Run: headless pygame with SDL's dummy video driver; simulated clock (each Clock.tick advances the game by its frame time, no real sleeping); random seed 0; keys injected as events and as key.get_pressed() state; mouse plan: one left click at the window centre at the start of phase 2, then a move to the lower-right quarter at the start of phase 3.
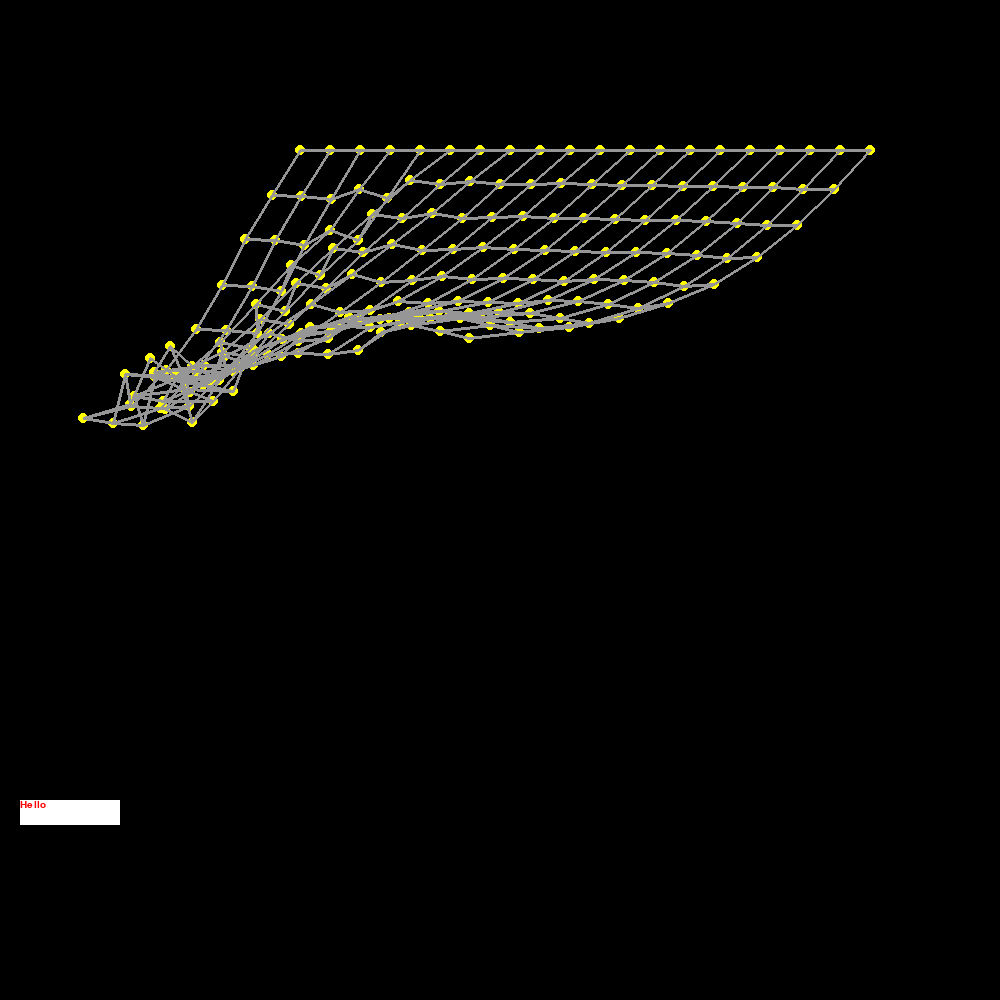
Frame 1 of 4 · flips 1–60 · no input
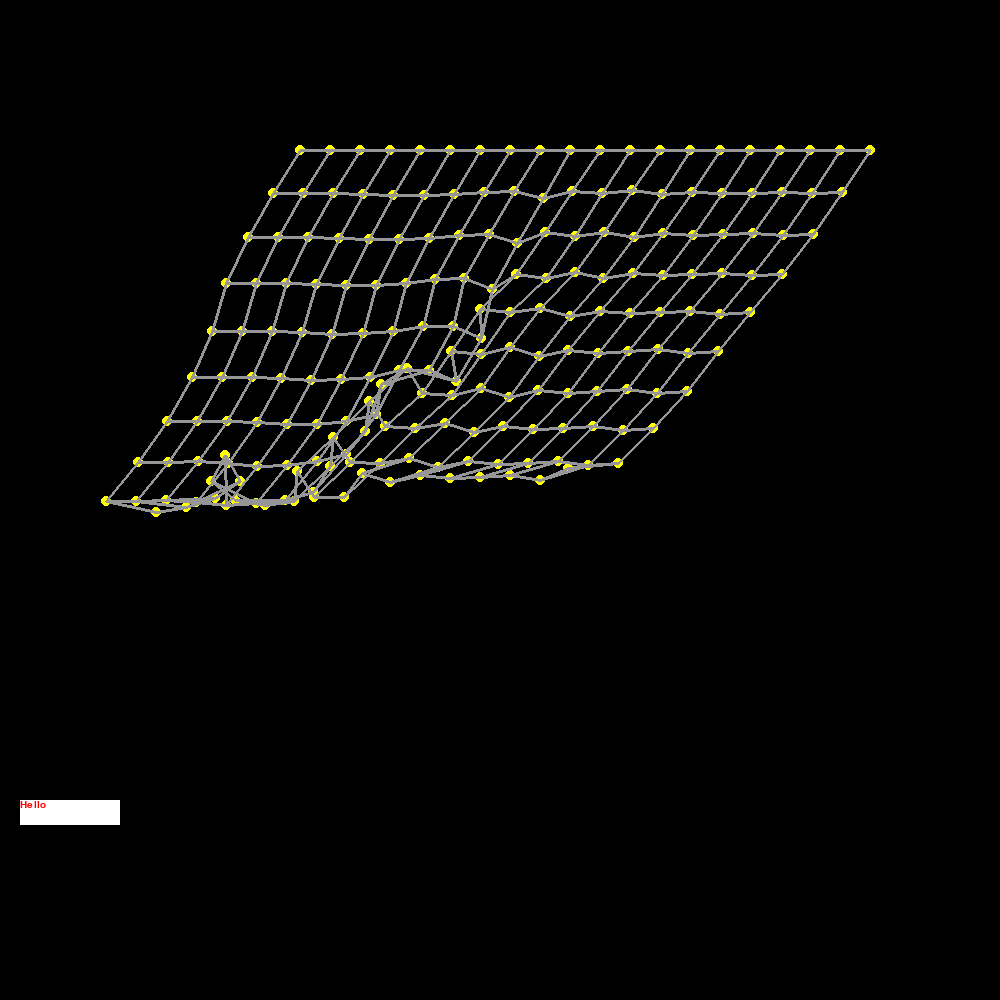
Frame 2 of 4 · flips 61–180 · clicked the window centre · tapped SPACE, RETURN · held RIGHT (→), D
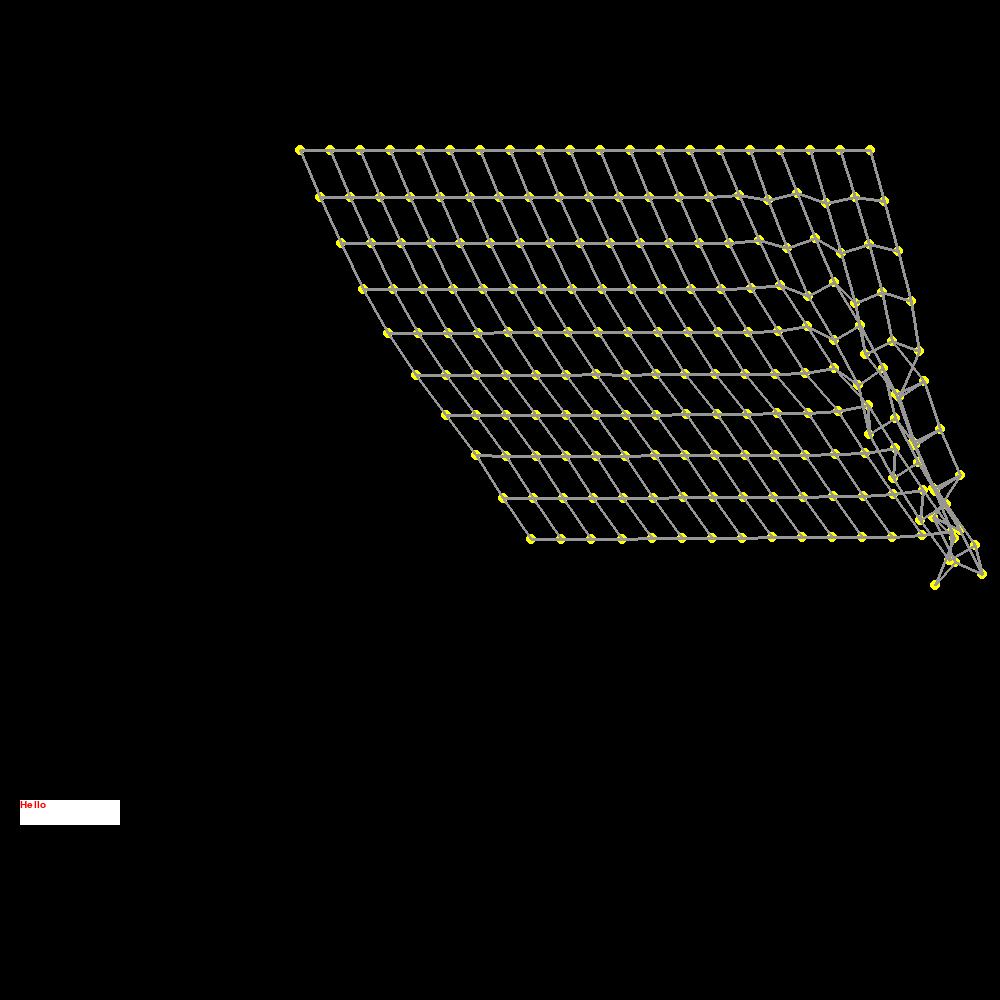
Frame 3 of 4 · flips 181–300 · moved the mouse to the lower-right quarter · held DOWN (↓), S
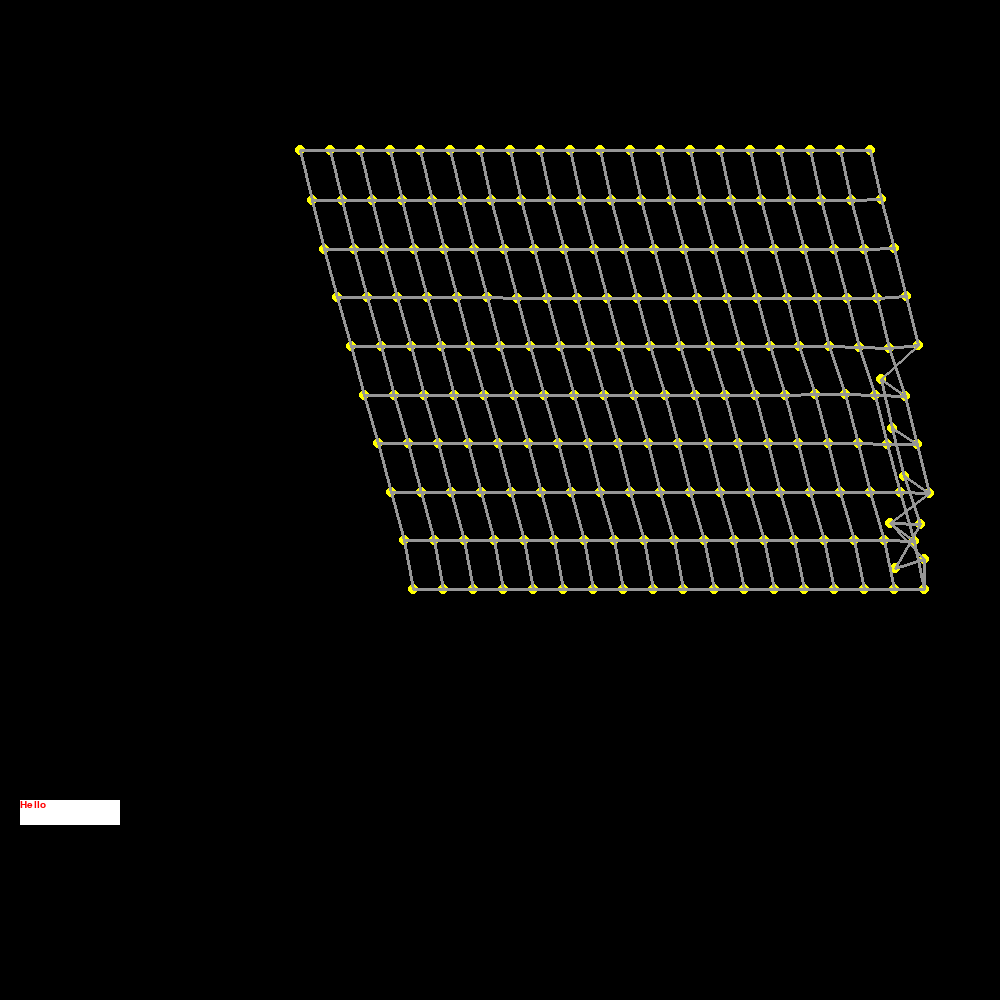
Frame 4 of 4 · flips 301–420 · held LEFT (←), A, UP (↑), W

The pygame program that drew these frames:

import pygame
pygame.font.init()
import math
SCREENWIDTH = 1000
SCREENHEIGHT = 1000
BLACK = 0,0,0
WHITE = 255,255,255
RED = 255,0,0
GREEN = 0,255,0
BLUE = 0,0,255
clock = pygame.time.Clock()
bounce = 0.95
gravity = 0.5
running = True
font = pygame.font.SysFont(" comic sans ms", 15 )
screen = pygame.display.set_mode((SCREENWIDTH, SCREENHEIGHT))

class buttons:
    def __init__(self,x,y,length,height,color,text):
      self.x = x
      self.y = y
      self.length = length
      self.height = height
      self.color = color
      self.text = text
    def detectClick(self,mousepos):
        if self.x <= mousepos[0] <= self.x + self.length and self.y <= mousepos[1] <= self.y + self.height:
            return True
    def drawButton(self):
        button = pygame.Rect(self.x, self.y, self.length , self.height)
        label = font.render(self.text,1, RED)
        
        pygame.draw.rect(screen, self.color, button)
        dis = pygame.Surface.subsurface(screen,button)
        dis.blit(label, (0, 0))
class Nodes:
    def __init__(self, x, y, prevx, prevy, pinned):
        self.x = x
        self.y = y 
        self.prevx = prevx
        self.prevy = prevy
        self.pinned = pinned
        
    def update(self):
        #basic verlet movement without acceleration or dt
        if self.pinned == True:
            return
        
        velx = self.x - self.prevx
        vely = self.y - self.prevy
        self.prevx = self.x
        self.prevy = self.y
        self.x += velx 
        self.y += vely
        self.y += gravity
     
    def constrainPoints(self):
        if self.pinned == True:
            return
        
        velx = self.x - self.prevx
        vely = self.y - self.prevy
       
        if self.x > SCREENHEIGHT:
            self.x = SCREENHEIGHT
            self.prevx = self.x + velx * bounce
        elif self.x < 0:
            self.x = 0
            self.prevx = self.x + velx * bounce
        if self.y > SCREENWIDTH:
            self.y = SCREENWIDTH
            self.prevy = self.y + vely * bounce
        elif self.y <0 :
            self.y = 0
            self.prevy = self.y + vely * bounce           
def createCloth(listOfNodes,listOfSticks, n, m):
    # n  is aantal nodes horizontaal
    # m  is aantal nodes verticaal
    for x in range(0,n):
        for y in range(0,m):
            listOfNodes.append(Nodes(x = 300 +x*30,y =150+y*50, prevx= 150, prevy = 150, pinned= False))
    for x in range(0,n):
        listOfNodes[x*10].pinned = True
    for N in range(0,20):
        for x in range(N*10,N*10+9):
            listOfSticks.append(sticks(point0= listOfNodes[x], point1 = listOfNodes[x+1], distance= distance(p0= listOfNodes[x], p1= listOfNodes[x+1]), hidden= False)) 
            try:
                listOfSticks.append(sticks(point0= listOfNodes[x], point1 = listOfNodes[x+10], distance= distance(p0= listOfNodes[x], p1= listOfNodes[x+10]), hidden= False)) 
            except:
                continue
    for x in range(0,n*10-10, 10):
        listOfSticks.append(sticks(point0= listOfNodes[x+9], point1 = listOfNodes[x+19], distance= distance(p0= listOfNodes[x+9], p1= listOfNodes[x+19]), hidden= False)) 
    
class  sticks:
    def __init__(self,point0,point1,distance, hidden):
        self.point0 = point0
        self.point1 = point1
        self.distance = distance
        self.hidden = hidden
        
def distance(p0,p1):
    dx = p0.x - p1.x
    dy = p1.y - p0.y
    distance = math.sqrt(dx* dx + dy* dy)
    return distance

def drawSticks(listofsticks):
    for stick in listofsticks:
        if stick.hidden == True :
            continue
        pygame.draw.line(screen, (150,150,150), (stick.point0.x,stick.point0.y), (stick.point1.x , stick.point1.y), width = 3)      
      
def drawNodes(listOfNodes):
  for Node in listOfNodes:
     pygame.draw.circle(screen,[255,255,0], (Node.x,Node.y), 5)
     
def updatesticks(listofsticks):
    for index, stick in enumerate(listofsticks):
        dx = stick.point1.x - stick.point0.x
        dy = stick.point1.y - stick.point0.y
        distance = math.sqrt(dx*dx + dy*dy)
        difference = stick.distance - distance
        percent = difference/distance/2
        offsetx = dx * percent
        offsety = dy * percent
        if stick.point0.pinned == False: 
          stick.point0.x -= offsetx
          stick.point0.y -= offsety
        if stick.point1.pinned == False:
          stick.point1.x += offsetx
          stick.point1.y += offsety
      
        
def createChainBlock(listOfNodes,listOfSticks):
    listOfNodes.append(Nodes(x = 150,y =150, prevx= 145, prevy = 145, pinned= False))
    listOfNodes.append(Nodes(x = 120,y =120, prevx= 120, prevy = 120, pinned = False))
    listOfNodes.append(Nodes(x = 120,y =150, prevx= 120, prevy = 150, pinned=False))
    listOfNodes.append(Nodes(x = 150,y =120, prevx= 150, prevy = 120, pinned= False))
    listOfNodes.append(Nodes(x = 100, y = 100, prevx = 0, prevy = 0, pinned = True))
    point1 = listOfNodes[0]
    point2 = listOfNodes[1]
    point3 = listOfNodes[2]
    point4 = listOfNodes[3]
    point5 = listOfNodes[4]
    
    listOfSticks.append(sticks(point0= point1, point1 = point2, distance= distance(p0= point1, p1= point2), hidden= True))
    listOfSticks.append(sticks(point0= point3, point1 = point4, distance= distance(p0= point3, p1= point4), hidden= True))
    listOfSticks.append(sticks(point0= point1, point1 = point4, distance= distance(p0= point1, p1= point4), hidden = False))
    listOfSticks.append(sticks(point0= point4, point1 = point2, distance= distance(p0= point4, p1= point2), hidden = False))
    listOfSticks.append(sticks(point0= point2, point1 = point3, distance= distance(p0= point3, p1= point2) , hidden = False))
    listOfSticks.append(sticks(point0= point3, point1 = point1, distance= distance(p0= point1, p1= point3), hidden = False))
    listOfSticks.append(sticks(point0= point5, point1 = point1, distance= distance(p0= point1, p1= point4), hidden = False))  
def calc(listOfNodes, listOfSticks):
    for Node in listOfNodes:
       Node.update()   
    updatesticks(listOfSticks)
def main():
    pygame.init()
    running = True
    listOfNodes = []
    listOfSticks =[]
    grabbedNode = Nodes(0,0,0,0,0)
    
    pull = False
    amountofiterations = 5
    createCloth(listOfNodes,listOfSticks, n = 20, m = 10)
    button1 = buttons(x=20,y = 800,length = 100, height=25, color= WHITE, text= "Hello")
    while running:
        mousepos= pygame.mouse.get_pos()
        for event in pygame.event.get():
            if event.type == pygame.QUIT:
                running = False
            
            if event.type == pygame.MOUSEBUTTONDOWN:
                pull = True
                
                for Node in listOfNodes:
                 if Node.x -10 <= mousepos[0] <= Node.x+10 and Node.y -10 <= mousepos[1] <= Node.y+10:
                    grabbedNode = Node
                    Node.x = mousepos[0]
                    Node.y = mousepos[1]
                    Node.prevx = mousepos[0]
                    Node.prevy = mousepos[1]
                    Node.pinned = True
                    break
                if button1.detectClick(mousepos=mousepos) == True:
                     print("click")
            if event.type== pygame.MOUSEBUTTONUP:
              pull= False
              grabbedNode.pinned = False
              grabbedNode = Nodes(0,0,0,0,0)
        if pull ==True:
            grabbedNode.x = mousepos[0]
            grabbedNode.y = mousepos[1]
            grabbedNode.prevx = mousepos[0]
            grabbedNode.prevy = mousepos[1]
            
        for Node in listOfNodes:
            Node.update()
            
        updatesticks(listOfSticks)
        for x in range(amountofiterations):    
          for Node in listOfNodes:
            Node.constrainPoints()
        
          updatesticks(listOfSticks)
          
        screen.fill((0,0,0))
        clock.tick(30)
        
        
        button1.drawButton()
        drawNodes(listOfNodes)
        drawSticks(listOfSticks)
        pygame.display.flip()
      
if __name__ == "__main__":
    main() 
